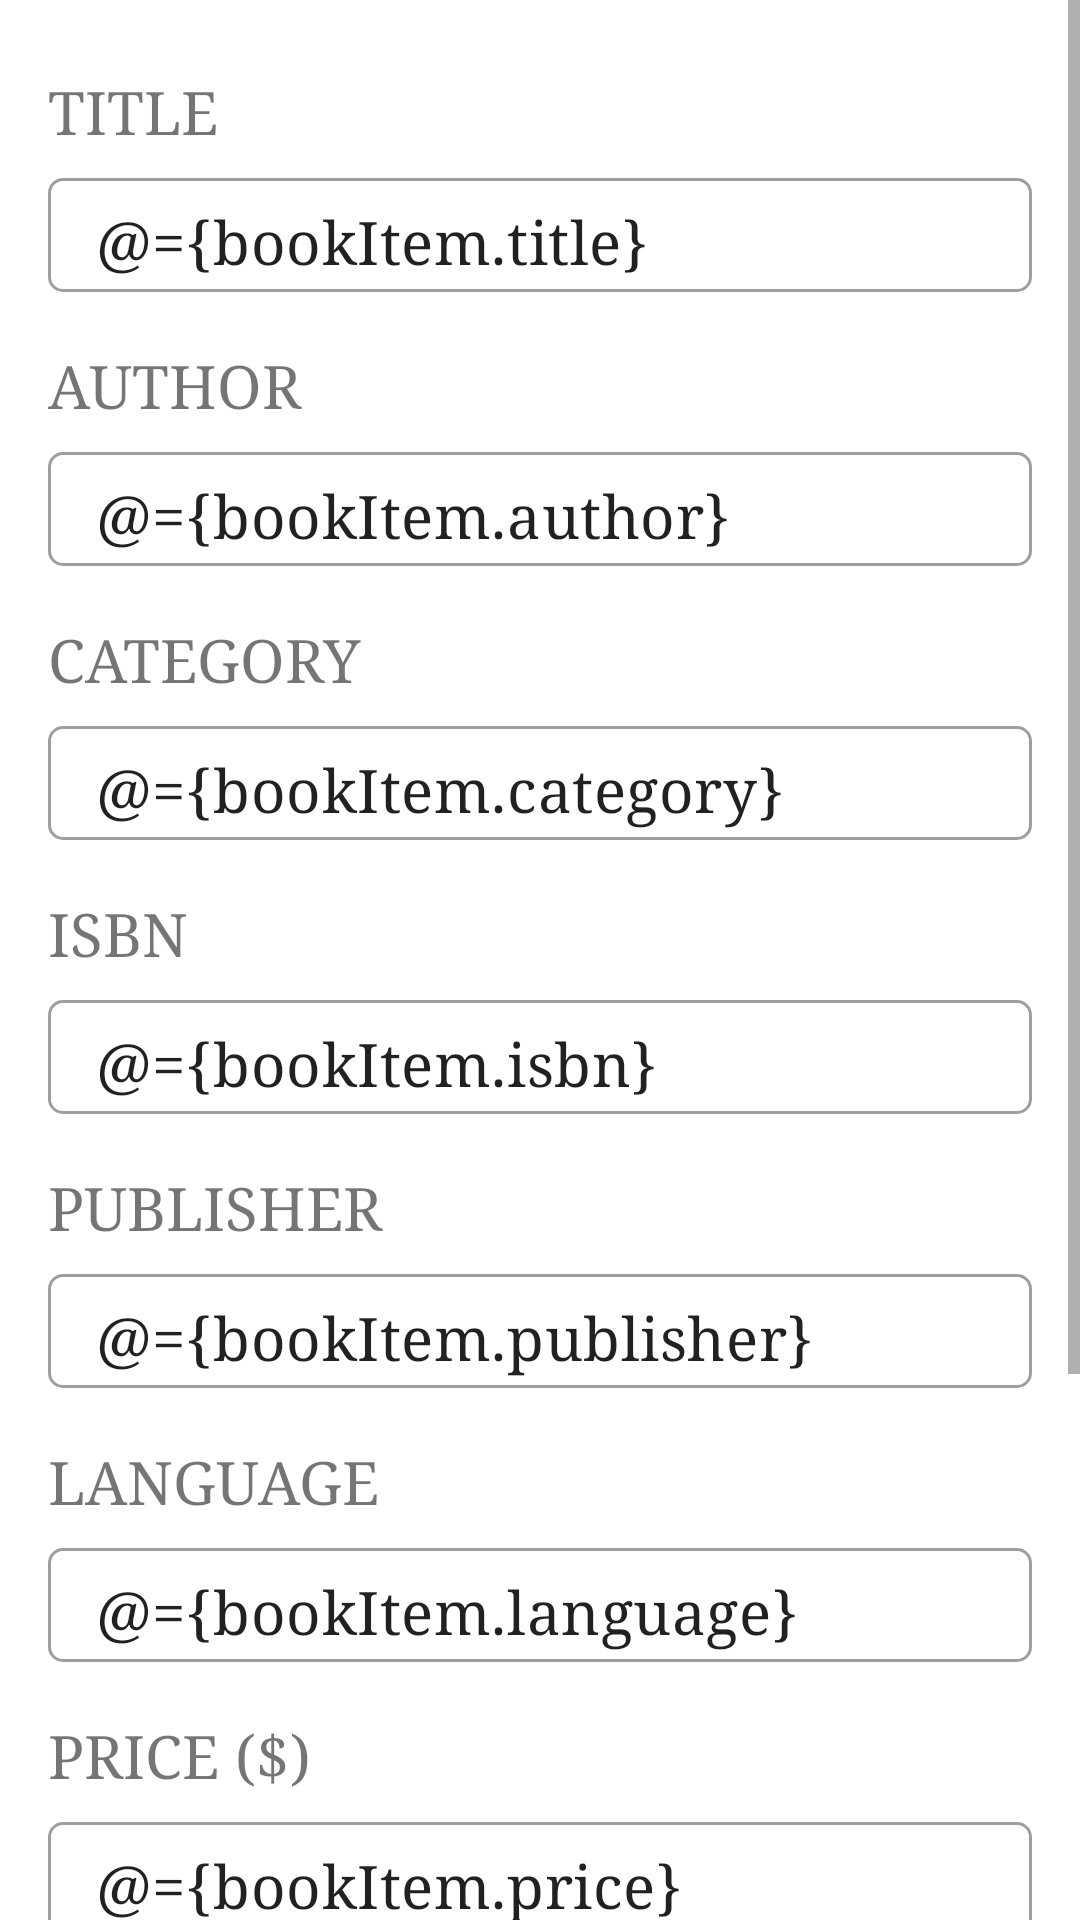

Layout XML and referenced resources for this Android screen:
<!-- AndroidManifest.xml: application theme Theme.BookStore -->
<!-- res/layout/fragment_book_detail.xml -->
<?xml version="1.0" encoding="utf-8"?>
<layout xmlns:android="http://schemas.android.com/apk/res/android"
    xmlns:app="http://schemas.android.com/apk/res-auto"
    xmlns:tools="http://schemas.android.com/tools">

    
    <data>

        <variable
            name="bookItem"
            type="io.raveerocks.bookstore.BookItem" />
    </data>

    
    <ScrollView
        android:id="@+id/container_scroll_view"
        android:layout_width="match_parent"
        android:layout_height="wrap_content"
        tools:context=".detail.BookDetailFragment">

        
        <LinearLayout
            android:id="@+id/login_form_layout"
            style="@style/style_medium_margin_wrapper"
            android:layout_width="match_parent"
            android:layout_height="wrap_content"
            android:orientation="vertical">

            
            <TextView
                android:id="@+id/title_text"
                style="@style/style_long_field_label"
                android:text="@string/label_title" />

            
            <com.google.android.material.textfield.TextInputLayout
                android:id="@+id/title_text_container"
                style="@style/style_Long_field_value_container"
                app:boxCornerRadiusBottomEnd="@dimen/radius_small"
                app:boxCornerRadiusBottomStart="@dimen/radius_small"
                app:boxCornerRadiusTopEnd="@dimen/radius_small"
                app:boxCornerRadiusTopStart="@dimen/radius_small">

                
                <com.google.android.material.textfield.TextInputEditText
                    android:id="@+id/title_edit_text"
                    style="@style/style_long_field_value"
                    android:text="@={bookItem.title}" />
            </com.google.android.material.textfield.TextInputLayout>

            
            <TextView
                android:id="@+id/author_text"
                style="@style/style_long_field_label"
                android:text="@string/label_author" />

            
            <com.google.android.material.textfield.TextInputLayout
                android:id="@+id/author_text_container"
                style="@style/style_Long_field_value_container"
                app:boxCornerRadiusBottomEnd="@dimen/radius_small"
                app:boxCornerRadiusBottomStart="@dimen/radius_small"
                app:boxCornerRadiusTopEnd="@dimen/radius_small"
                app:boxCornerRadiusTopStart="@dimen/radius_small">

                
                <com.google.android.material.textfield.TextInputEditText
                    android:id="@+id/author_edit_text"
                    style="@style/style_long_field_value"
                    android:text="@={bookItem.author}"/>
            </com.google.android.material.textfield.TextInputLayout>


            
            <TextView
                android:id="@+id/category_text"
                style="@style/style_long_field_label"
                android:text="@string/label_category" />

            
            <com.google.android.material.textfield.TextInputLayout
                android:id="@+id/category_text_container"
                style="@style/style_Long_field_value_container"
                app:boxCornerRadiusBottomEnd="@dimen/radius_small"
                app:boxCornerRadiusBottomStart="@dimen/radius_small"
                app:boxCornerRadiusTopEnd="@dimen/radius_small"
                app:boxCornerRadiusTopStart="@dimen/radius_small">

                
                <com.google.android.material.textfield.TextInputEditText
                    android:id="@+id/category_edit_text"
                    style="@style/style_long_field_value"
                    android:text="@={bookItem.category}"/>
            </com.google.android.material.textfield.TextInputLayout>

            
            <TextView
                android:id="@+id/isbn_text"
                style="@style/style_long_field_label"
                android:text="@string/label_isbn" />

            
            <com.google.android.material.textfield.TextInputLayout
                android:id="@+id/isbn_text_container"
                style="@style/style_Long_field_value_container"
                app:boxCornerRadiusBottomEnd="@dimen/radius_small"
                app:boxCornerRadiusBottomStart="@dimen/radius_small"
                app:boxCornerRadiusTopEnd="@dimen/radius_small"
                app:boxCornerRadiusTopStart="@dimen/radius_small">

                
                <com.google.android.material.textfield.TextInputEditText
                    android:id="@+id/isbn_edit_text"
                    style="@style/style_long_field_value"
                    android:text="@={bookItem.isbn}"/>
            </com.google.android.material.textfield.TextInputLayout>


            
            <TextView
                android:id="@+id/publisher_text"
                style="@style/style_long_field_label"
                android:text="@string/label_publisher" />

            
            <com.google.android.material.textfield.TextInputLayout
                android:id="@+id/publisher_text_container"
                style="@style/style_Long_field_value_container"
                app:boxCornerRadiusBottomEnd="@dimen/radius_small"
                app:boxCornerRadiusBottomStart="@dimen/radius_small"
                app:boxCornerRadiusTopEnd="@dimen/radius_small"
                app:boxCornerRadiusTopStart="@dimen/radius_small">

                
                <com.google.android.material.textfield.TextInputEditText
                    android:id="@+id/publisher_edit_text"
                    style="@style/style_long_field_value"
                    android:text="@={bookItem.publisher}"/>
            </com.google.android.material.textfield.TextInputLayout>

            
            <TextView
                android:id="@+id/language_text"
                style="@style/style_long_field_label"
                android:text="@string/label_language" />

            
            <com.google.android.material.textfield.TextInputLayout
                android:id="@+id/language_text_container"
                style="@style/style_Long_field_value_container"
                app:boxCornerRadiusBottomEnd="@dimen/radius_small"
                app:boxCornerRadiusBottomStart="@dimen/radius_small"
                app:boxCornerRadiusTopEnd="@dimen/radius_small"
                app:boxCornerRadiusTopStart="@dimen/radius_small">

                
                <com.google.android.material.textfield.TextInputEditText
                    android:id="@+id/language_edit_text"
                    style="@style/style_long_field_value"
                    android:text="@={bookItem.language}"/>
            </com.google.android.material.textfield.TextInputLayout>


            
            <TextView
                android:id="@+id/price_text"
                style="@style/style_long_field_label"
                android:text="@string/label_price" />

            
            <com.google.android.material.textfield.TextInputLayout
                android:id="@+id/price_text_container"
                style="@style/style_Long_field_value_container"
                app:boxCornerRadiusBottomEnd="@dimen/radius_small"
                app:boxCornerRadiusBottomStart="@dimen/radius_small"
                app:boxCornerRadiusTopEnd="@dimen/radius_small"
                app:boxCornerRadiusTopStart="@dimen/radius_small">

                
                <com.google.android.material.textfield.TextInputEditText
                    android:id="@+id/price_edit_text"
                    style="@style/style_long_field_value"
                    android:text="@={bookItem.price}"/>
            </com.google.android.material.textfield.TextInputLayout>

            
            <TextView
                android:id="@+id/rating_text"
                style="@style/style_long_field_label"
                android:text="@string/label_rating" />

            
            <RatingBar
                android:id="@+id/rating_bar"
                android:layout_width="match_parent"
                android:layout_height="wrap_content"
                android:layout_marginBottom="@dimen/margin_medium"
                android:rating="@={bookItem.rating}"/>

            
            <Button
                android:id="@+id/save_button"
                style="@style/style_dark_button"
                android:layout_width="match_parent"
                android:layout_height="wrap_content"
                android:layout_marginBottom="@dimen/margin_medium"
                android:text="@string/label_save" />

            
            <Button
                android:id="@+id/cancel_button"
                style="@style/style_light_button"
                android:layout_width="match_parent"
                android:layout_height="wrap_content"
                android:layout_marginBottom="@dimen/margin_medium"
                android:text="@string/label_cancel"
                app:strokeColor="?attr/colorPrimary" />
        </LinearLayout>
    </ScrollView>
</layout>
<!-- resources referenced by this layout -->
<resources>
  <dimen name="margin_medium">16dp</dimen>
  <dimen name="radius_small">5dp</dimen>
  <string name="label_author">Author</string>
  <string name="label_cancel">Cancel</string>
  <string name="label_category">Category</string>
  <string name="label_isbn">ISBN</string>
  <string name="label_language">Language</string>
  <string name="label_price">Price ($)</string>
  <string name="label_publisher">Publisher</string>
  <string name="label_rating">Rating</string>
  <string name="label_save">Save</string>
  <string name="label_title">Title</string>
  <style name="style_Long_field_value_container" parent="Widget.MaterialComponents.TextInputLayout.OutlinedBox">
          <item name="android:paddingBottom">10dp</item>
          <item name="android:layout_width">match_parent</item>
          <item name="android:layout_height">wrap_content</item>
      </style>
  <style name="style_dark_button" parent="Widget.MaterialComponents.Button">
          <item name="colorButtonNormal">?attr/colorPrimary</item>
      </style>
  <style name="style_light_button" parent="Widget.MaterialComponents.Button.OutlinedButton">
          <item name="colorButtonNormal">?attr/colorOnPrimary</item>
          <item name="android:textColor">?attr/colorPrimary</item>
      </style>
  <style name="style_long_field_label">
          <item name="android:paddingTop">8dp</item>
          <item name="android:paddingBottom">4dp</item>
          <item name="android:textAllCaps">true</item>
          <item name="android:layout_width">match_parent</item>
          <item name="android:layout_height">wrap_content</item>
      </style>
  <style name="style_long_field_value">
          <item name="android:paddingTop">8dp</item>
          <item name="android:paddingBottom">4dp</item>
          <item name="android:layout_width">match_parent</item>
          <item name="android:layout_height">wrap_content</item>
      </style>
  <style name="style_medium_margin_wrapper">
          <item name="android:layout_marginStart">@dimen/margin_medium</item>
          <item name="android:layout_marginTop">@dimen/margin_medium</item>
          <item name="android:layout_marginEnd">@dimen/margin_medium</item>
          <item name="android:layout_marginBottom">@dimen/margin_medium</item>
      </style>
  <style name="Theme.BookStore" parent="Theme.MaterialComponents.DayNight.DarkActionBar">
          <item name="colorPrimary">@color/velvet_dark</item>
          <item name="colorPrimaryVariant">@color/velvet</item>
          <item name="colorOnPrimary">@color/white</item>
          <item name="colorSecondary">@color/red</item>
          <item name="colorOnSecondary">@color/white</item>
          <item name="android:statusBarColor" tools:targetApi="l">?attr/colorPrimaryVariant</item>
          <item name="android:fontFamily">serif</item>
          <item name="android:textSize">20sp</item>
          <item name="android:typeface">serif</item>
      </style>
  <color name="velvet_dark">#720D5D</color>
  <color name="velvet">#4E0D3A</color>
  <color name="white">#FFFFFFFF</color>
  <color name="red">#E30425</color>
</resources>
